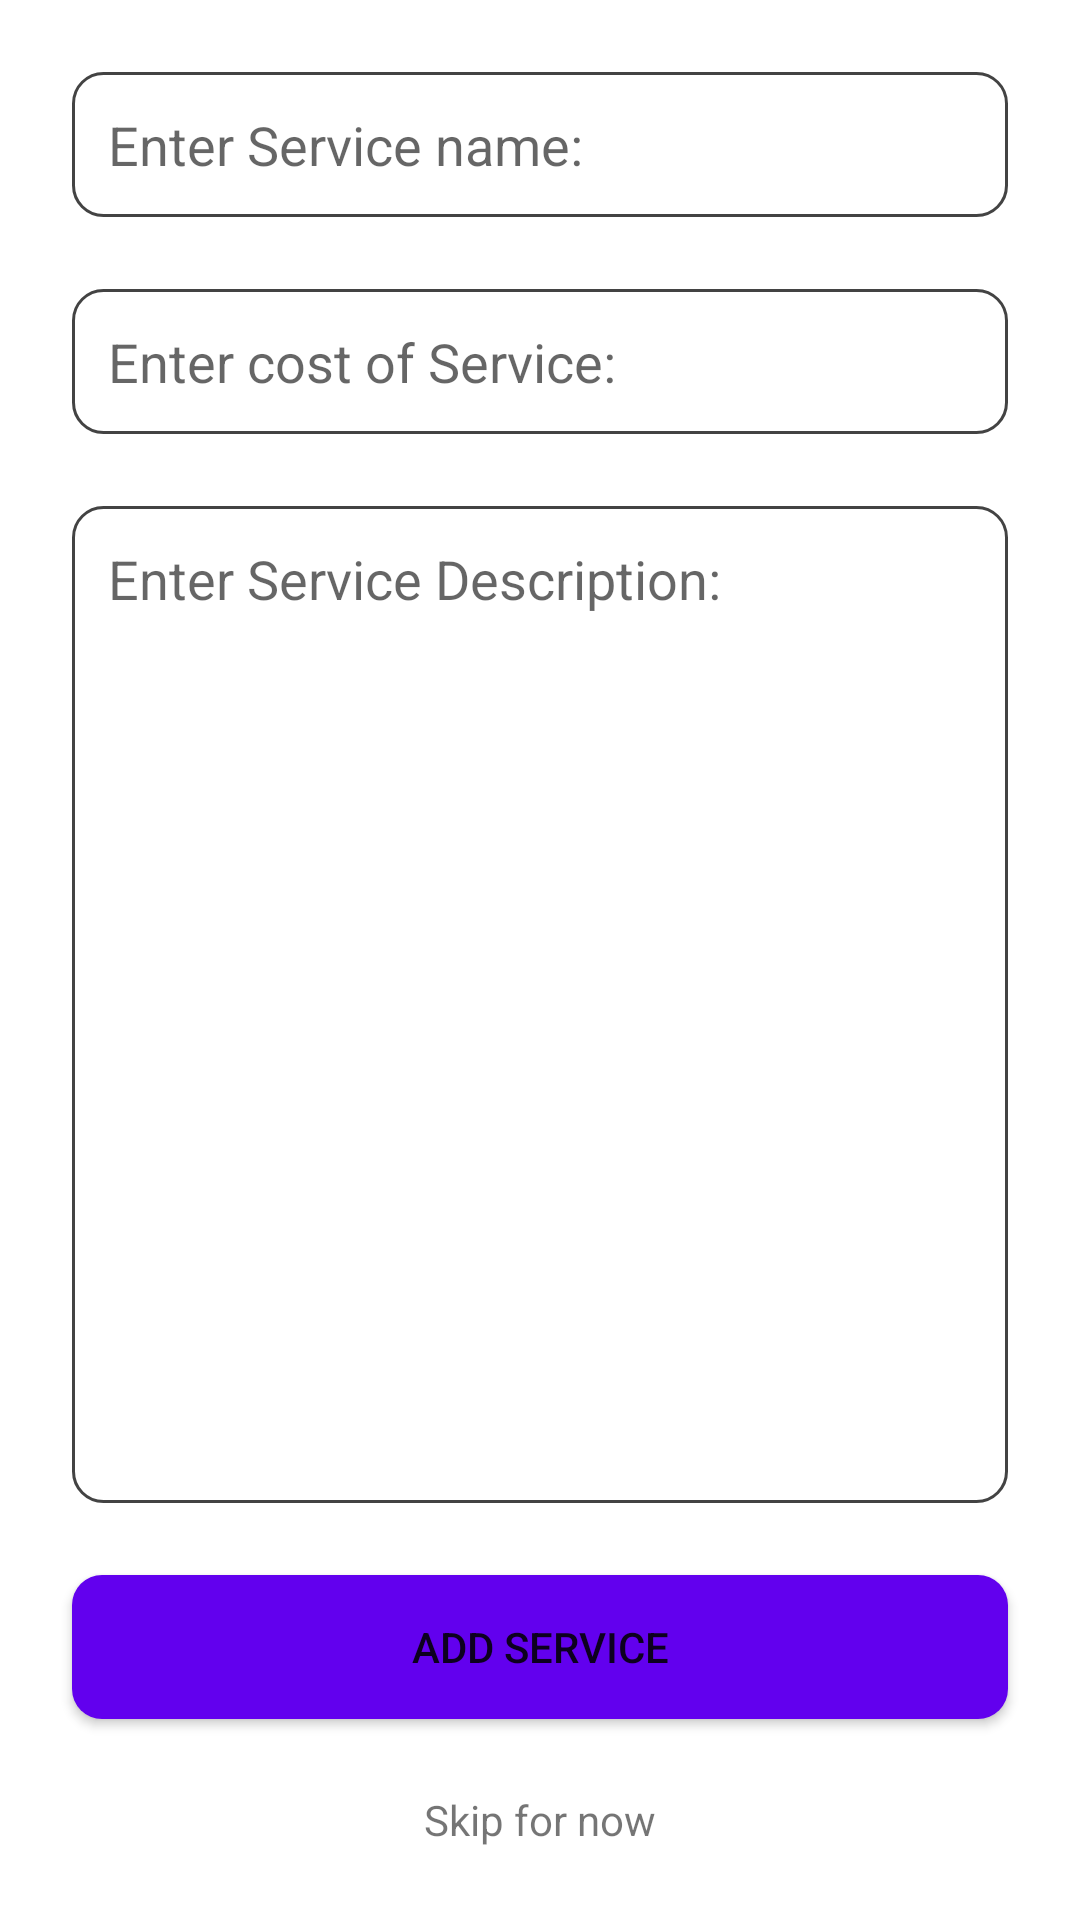

Layout XML and referenced resources for this Android screen:
<!-- AndroidManifest.xml: application theme Theme.WorkAtYourWill2 -->
<!-- res/layout/activity_service_register.xml -->
<?xml version="1.0" encoding="utf-8"?>
<androidx.constraintlayout.widget.ConstraintLayout xmlns:android="http://schemas.android.com/apk/res/android"
    xmlns:app="http://schemas.android.com/apk/res-auto"
    xmlns:tools="http://schemas.android.com/tools"
    android:layout_width="match_parent"
    android:layout_height="match_parent"
    tools:context=".ServiceRegister">

    <LinearLayout
        android:layout_width="match_parent"
        android:layout_height="match_parent"
        android:gravity="center"
        android:orientation="vertical"
        android:padding="12dp"
        app:layout_constraintBottom_toBottomOf="parent"
        app:layout_constraintEnd_toEndOf="parent"
        app:layout_constraintHorizontal_bias="0.5"
        app:layout_constraintStart_toStartOf="parent"
        app:layout_constraintTop_toTopOf="parent">

        <EditText

            android:id="@+id/et_service_name"
            android:layout_width="match_parent"
            android:layout_height="wrap_content"
            android:layout_margin="12dp"
            android:padding="12dp"
            android:background="@drawable/edittext_curve_bg"

            android:hint="Enter Service name:"

             />

        <EditText
            android:id="@+id/et_service_cost"
            android:layout_width="match_parent"
            android:layout_height="wrap_content"
            android:layout_margin="12dp"

            android:padding="12dp"
            android:background="@drawable/edittext_curve_bg"
            android:hint="Enter cost of Service:"
            android:inputType="number" />

        <EditText
            android:id="@+id/et_service_desc"
            android:layout_width="match_parent"
            android:layout_height="0dp"

            android:layout_margin="12dp"
            android:layout_weight="1"
            android:padding="12dp"
            android:background="@drawable/edittext_curve_bg"
            android:gravity="start"
            android:hint="Enter Service Description:"
            android:inputType="textMultiLine" />

        <Button
            android:id="@+id/addService"
            android:background="@drawable/bt_round"
            android:layout_width="match_parent"
            android:layout_height="wrap_content"
            android:layout_margin="12dp"
            android:text="add service" />

        <TextView
            android:id="@+id/skipAddService"
            android:layout_width="match_parent"
            android:layout_height="wrap_content"
            android:layout_margin="12dp"
            android:gravity="center"
            android:text="Skip for now" />

    </LinearLayout>


</androidx.constraintlayout.widget.ConstraintLayout>
<!-- resources referenced by this layout -->
<resources>
  <!-- drawable bt_round (drawable) -->
  <?xml version="1.0" encoding="utf-8"?>
  <shape xmlns:android="http://schemas.android.com/apk/res/android"
      android:shape="rectangle" >
  
      <solid android:color="@color/purple_500" />
  
      <corners
          android:bottomLeftRadius="10dp"
          android:bottomRightRadius="10dp"
          android:topLeftRadius="10dp"
          android:topRightRadius="10dp" />
  
  
  
  
  </shape>
  <!-- drawable edittext_curve_bg (drawable) -->
  <?xml version="1.0" encoding="utf-8"?>
  <shape xmlns:android="http://schemas.android.com/apk/res/android"
      android:shape="rectangle" >
  
      <solid android:color="@color/white" />
  
      <corners
          android:bottomLeftRadius="10dp"
          android:bottomRightRadius="10dp"
          android:topLeftRadius="10dp"
          android:topRightRadius="10dp" />
  
  
      <stroke
          android:width="1dp"
          android:color="#BC000000" />
  
  </shape>
  <style name="Theme.WorkAtYourWill2" parent="Theme.MaterialComponents.Light">
          
          <item name="colorPrimary">@color/purple_500</item>
          <item name="colorPrimaryVariant">@color/purple_700</item>
          <item name="colorOnPrimary">@color/white</item>
          
          <item name="colorSecondary">@color/teal_200</item>
          <item name="colorSecondaryVariant">@color/teal_700</item>
          <item name="colorOnSecondary">@color/black</item>
          
          <item name="android:statusBarColor" tools:targetApi="l">?attr/colorPrimaryVariant</item>
          
      </style>
  <!-- not gathered from this repository: default colours our renderer supplied (Android Studio template values) -->
  <color name="purple_500">#FF6200EE</color>
  <color name="purple_700">#FF3700B3</color>
  <color name="teal_200">#FF03DAC5</color>
  <color name="teal_700">#FF018786</color>
  <color name="black">#FF000000</color>
  <color name="white">#FFFFFFFF</color>
</resources>
